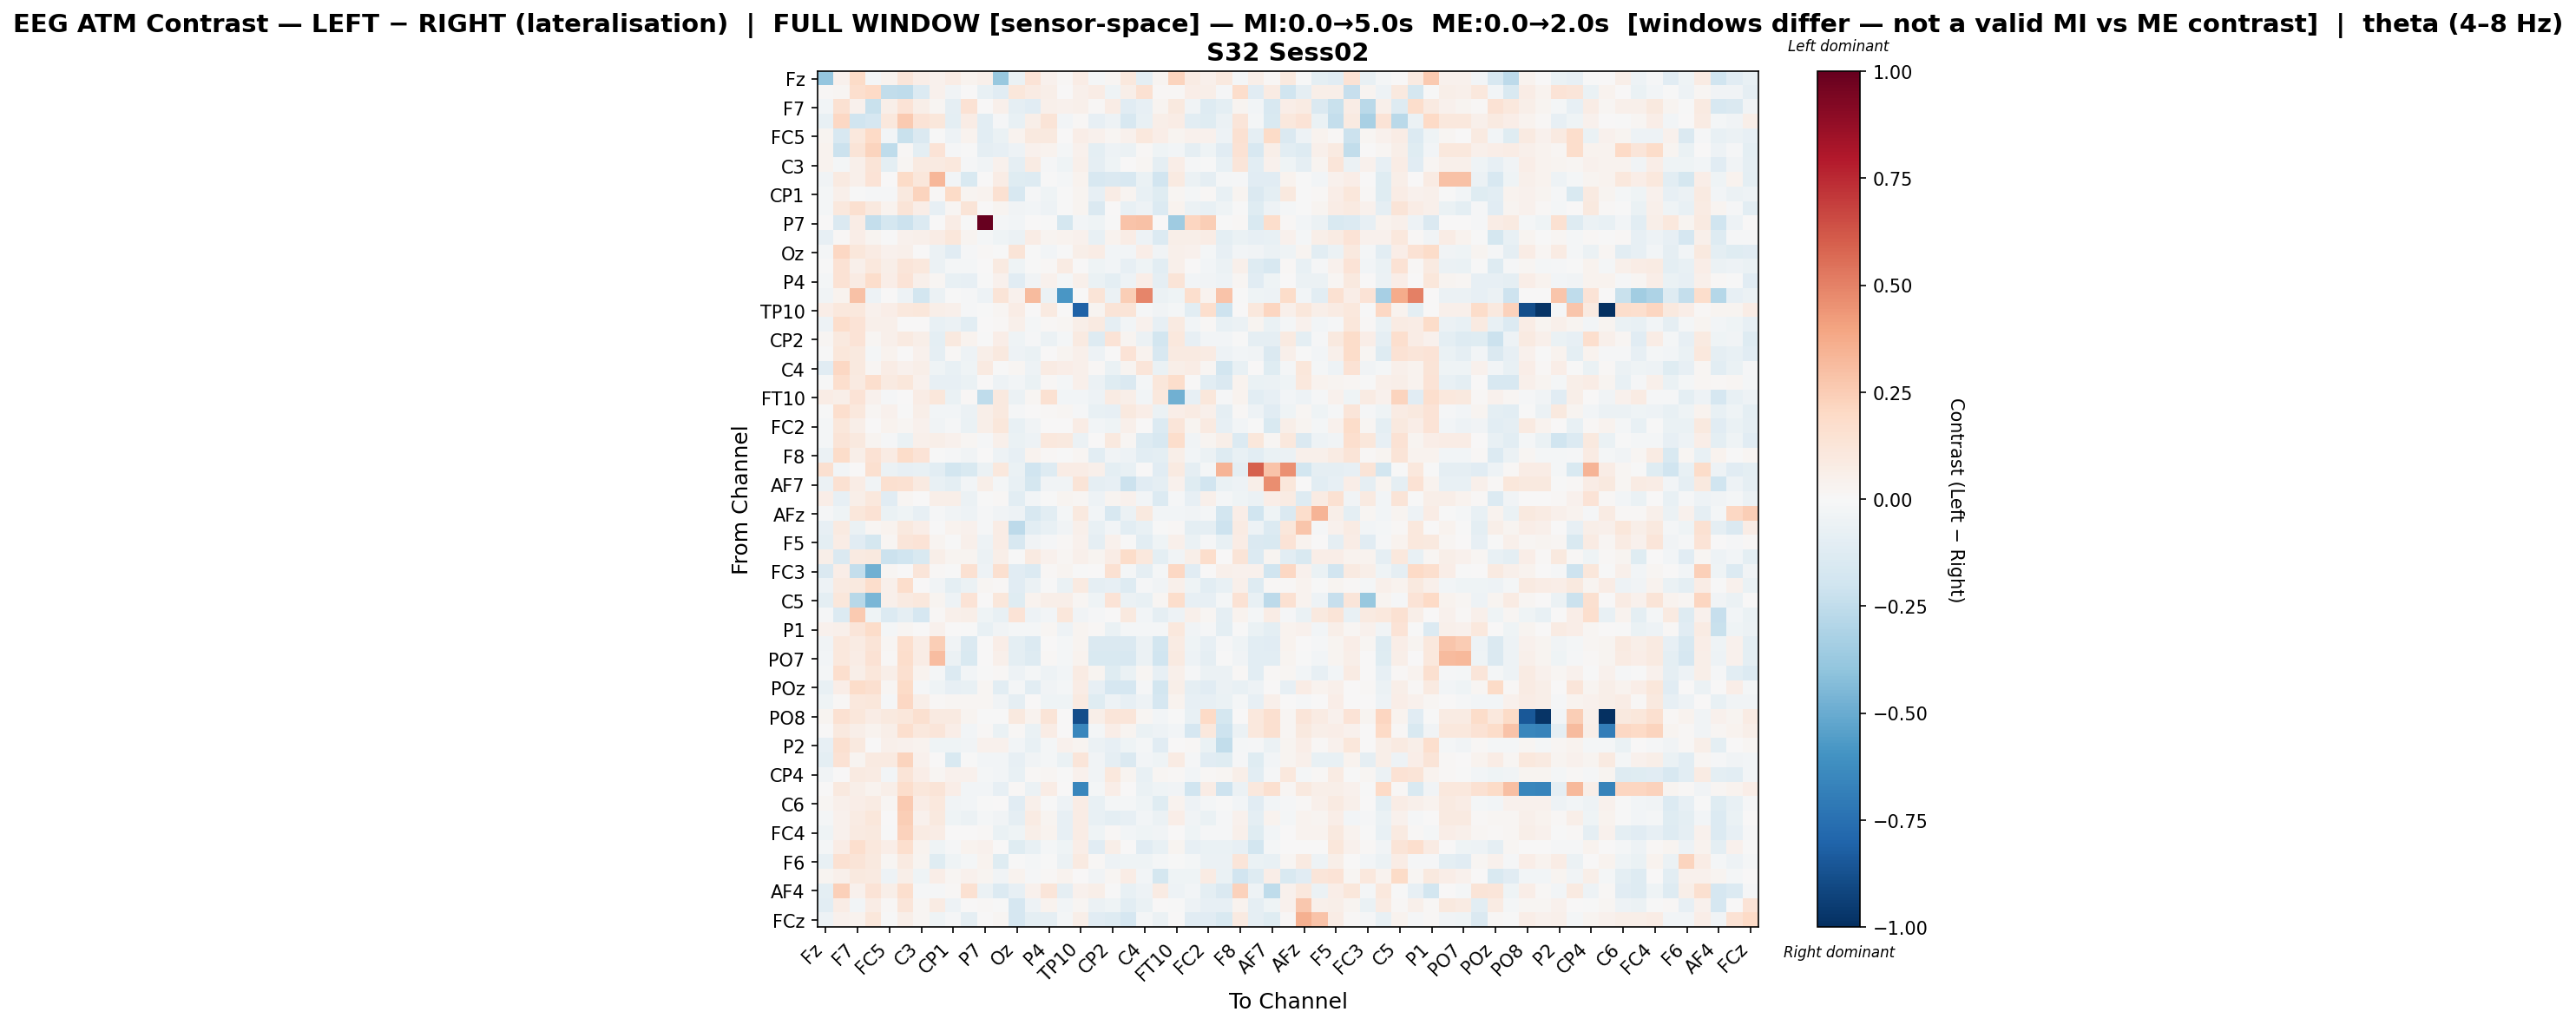

The data file committed next to this chart (first rows):
, Fz, F3, F7, FT9, FC5, FC1, C3, CP5, CP1, Pz, P7, O1, Oz, O2, P4, P8, TP10, CP6, CP2, Cz, C4, T8, FT10
Fz, -0.3832, 0.04381, 0.1897, -0.01604, 0.036, 0.1187, 0.0696, 0.04415, 0.07705, 0.03575, 0.05182, -0.3759, -0.06434, 0.1391, 0.04286, 0.01308, 0.07517, -0.0193, 0.01566, 0.1077, -0.09394, 0.02556, 0.224
F3, 0.01034, 0.02233, 0.165, 0.1964, -0.2428, -0.2515, -0.1397, 0.04277, -0.0347, 0.006144, -0.07465, -0.1159, 0.1116, 0.08054, 0.05967, 0.002997, 0.0504, 0.07046, -0.04292, 0.05701, 0.1513, 0.01382, 0.01474
F7, -0.02872, 0.1495, 0.04447, -0.2254, 0.0572, 0.1353, 0.05904, 0.02278, -0.0892, 0.1469, 0.004676, 0.05345, -0.0915, -0.1137, 0.04858, 0.03948, 0.04815, 0.008819, 0.07685, -0.1168, -0.08386, 0.02816, 0.09719
FT9, -0.07728, 0.2042, -0.2007, -0.1684, 0.109, 0.2601, 0.1369, 0.1135, -0.09551, 0.07281, -0.1048, -0.009318, -0.07181, 0.05689, 0.132, -0.02695, 0.01558, -0.08006, -0.04806, -0.1637, -0.07557, 0.05819, 0.07615
FC5, 0.02707, -0.161, 0.1087, 0.1995, -0.0251, -0.2192, -0.1473, -0.006107, -0.04963, 0.03167, -0.1049, -0.06876, 0.03764, 0.09406, 0.09488, 0.0005075, 0.06272, 0.04553, 0.02262, 0.04136, 0.1059, 0.06793, 0.02389
FC1, 0.0386, -0.2166, 0.126, 0.2242, -0.2532, 0.01019, -0.09753, 0.1337, -0.009679, -0.002373, -0.09016, -0.08008, -0.04828, 0.03921, 0.03173, -0.01981, 0.0444, -0.0999, -0.04938, -0.06095, 0.009068, -0.04476, -0.02403
C3, 0.0361, -0.02, 0.0537, 0.1288, -0.09702, 0.02231, 0.08978, 0.09042, 0.1065, -0.009134, -0.03153, 0.03907, -0.09251, 0.07826, -0.007854, -0.04282, 0.04964, -0.08845, -0.04226, 0.00181, 0.01987, -0.0914, 0.06545
CP5, -0.0323, 0.08935, 0.05352, 0.135, 0.004078, 0.1948, 0.1124, 0.3344, -0.03017, -0.1491, 0.0, 0.07377, -0.1186, -0.1327, -0.000424, -0.02186, 0.03331, -0.1568, -0.1425, -0.16, -0.06292, -0.1919, 0.09116
CP1, -0.0209, 0.04789, -0.006377, -0.01338, -0.01257, 0.09569, 0.2209, 0.012, 0.1928, 0.02717, 0.03142, 0.1497, -0.1608, -0.01001, -0.04204, -0.003237, 0.02627, -0.08399, 0.07415, 0.02984, -0.07507, -0.1183, 0.01608
Pz, -0.02218, 0.106, 0.161, 0.09678, 0.03469, 0.1308, 0.06994, -0.0792, 0.01947, 0.1286, 0.001558, 0.02785, -0.03644, -0.02469, -0.04712, -0.003363, 0.02663, -0.142, 0.006183, -0.07481, -0.05205, -0.1331, 0.0331
P7, 0.006428, -0.1458, 0.07068, -0.2351, -0.1727, -0.2155, -0.1352, 0.0, 0.07351, -0.007627, 0.9931, -0.01588, -0.02435, 0.003897, -5.600397859153047e-05, -0.1719, -0.02703, -0.04464, -0.001008, 0.288, 0.2947, 0.00588, -0.3542
O1, -0.08495, 0.01525, 0.06816, 0.0291, -0.001643, 0.0451, 0.04822, 0.07152, 0.1159, 0.02866, -0.01903, -0.04343, -0.05659, 0.07688, 0.02811, 0.03839, 0.04059, -0.07531, 0.03657, 0.07765, -0.05359, -0.1352, 0.05569
Oz, -0.01961, 0.2041, 0.1162, 0.08437, 0.04593, 0.05101, 0.004792, -0.05645, -0.1152, -0.01019, 0.009256, -0.005694, 0.1297, -0.002741, -0.02652, -0.003357, 0.06194, 0.07502, -0.02358, -0.02674, 0.06979, -0.03432, 0.05443
O2, -0.001944, 0.1448, 0.05118, 0.1074, 0.05751, 0.1217, 0.107, -0.05785, -0.01712, -0.01943, 0.001694, 0.08844, -0.04233, -0.0001481, 0.01306, 0.08428, 0.006417, -0.04172, -0.02544, -0.08254, -0.04452, -0.1072, 0.0527
P4, -0.01984, 0.1452, 0.08284, 0.1767, 0.06623, 0.1351, 0.05099, 0.02002, -0.07692, -0.07837, -0.0006699, 0.04326, -0.1129, -0.03229, 0.04192, -0.01982, 0.04722, -0.06645, -0.1009, -0.05195, 0.06449, -0.08636, 0.1298
P8, -0.03272, 0.0329, 0.2919, -0.04985, 0.0, -0.05061, -0.1812, -0.05505, -0.00184, -0.01055, -0.04752, 0.1316, 0.04204, 0.32, -0.06175, -0.5825, 0.0, 0.1297, -0.05862, 0.2422, 0.4849, -0.05803, -0.04018
TP10, 0.06746, 0.1087, 0.1056, 0.03959, 0.06886, 0.108, 0.1155, 0.06208, 0.05462, -0.009156, -0.005381, 0.01845, 0.0763, 0.0005093, 0.08747, 0.0, -0.8086, 0.02878, 0.1303, 0.1324, -0.008932, -0.03563, -0.02137
CP6, -0.05343, 0.1748, 0.1366, 0.04917, 0.04804, 0.0005797, 0.00393, -0.07639, -0.05987, -0.1082, 0.006401, 0.01161, 0.05315, -0.02022, 0.01462, 0.01756, 0.05589, 0.08907, -0.08954, -0.03072, 0.04458, -0.08489, 0.09011
CP2, 0.0198, 0.09512, 0.1391, 0.01815, 0.04748, 0.09232, 0.06086, -0.09995, 0.09449, 0.03248, -0.0002851, 0.06811, -0.04206, -0.0139, -0.0561, -0.0163, 0.09083, -0.1282, 0.1343, 0.03119, -0.06222, -0.184, 0.1044
Cz, -0.002207, 0.1167, 0.09817, -0.01944, 0.03531, 0.006458, 0.03919, -0.08735, 0.008299, -0.05187, 0.06091, 0.09738, -0.05049, -0.06641, 0.00199, 0.02529, 0.04744, -0.04791, 0.005735, 0.1396, 0.03166, -0.1568, 0.08901
C4, -0.1131, 0.2057, 0.09627, 0.02325, 0.07674, 0.04242, 0.05848, -0.04598, -0.07751, -0.04592, 0.08674, -0.002386, 0.01736, -0.05253, 0.08042, 0.06588, 0.04934, 0.009474, -0.07019, 0.02716, 0.1203, -0.06958, 0.0566
T8, -0.006714, 0.1673, 0.08864, 0.1642, 0.0888, 0.1141, 0.04423, -0.08356, -0.07878, -0.06677, 0.002302, -0.0507, -0.02441, -0.06393, 0.01406, -0.01696, 0.04707, -0.05702, -0.1211, -0.1406, -0.02195, 0.1163, 0.1774
FT10, 0.07582, 0.05633, 0.1362, 0.04085, -0.01305, 0.002236, 0.07121, 0.1115, -0.06512, 0.01082, -0.2564, 0.1012, -0.05772, 0.02076, 0.1544, -0.02646, -0.02741, -0.05443, 0.08287, 0.05938, -0.02825, 0.1072, -0.4802
FC6, -0.0008106, 0.1699, 0.1023, 0.0201, 0.04218, -0.005488, 0.06194, -0.02746, -0.03115, -0.05477, 0.06216, 0.09557, -0.01121, 0.00434, 0.01438, 0.01868, -0.01243, -0.07378, -0.08455, 0.09722, 0.06376, -0.06076, 0.06612
FC2, -0.02216, 0.1161, 0.05686, 0.003953, 0.0357, 0.01973, 0.04292, -0.03701, -0.008086, -0.06481, 0.05524, 0.1097, -0.07401, -0.03255, 0.0006041, 0.004707, 0.07587, -0.02592, -0.04028, 0.04769, 0.001704, -0.1397, 0.1174
F4, -0.02015, 0.1279, 0.09828, 0.0278, -0.01279, -0.06918, 0.05194, 0.06056, 0.04002, 0.01632, -0.01065, 0.05326, -0.06534, -0.05158, 0.1082, 0.09857, -0.05838, 0.006591, 0.09641, 0.02013, -0.1287, -0.1616, 0.1776
F8, -0.05901, 0.1812, 0.0592, 0.144, 0.08433, 0.1826, 0.1344, -0.0006347, -0.01094, -0.03262, 0.00328, -0.04989, -0.085, 0.03341, 0.009634, -0.007082, 0.01613, -0.1075, -0.03497, -0.05355, -0.1027, -0.09656, 0.05594
Fp2, 0.1576, -0.02852, 0.00643, 0.1615, -0.05706, -0.08302, -0.07205, -0.1046, -0.1848, -0.1508, -0.05716, 0.108, -0.06733, -0.2007, -0.1256, 0.0728, 0.07759, 0.05421, -0.1, -0.07255, 0.003695, -0.1112, 0.08885
AF7, -0.05767, 0.1511, 0.07534, -0.03214, 0.1626, 0.1529, 0.09221, -0.07606, -0.09404, -0.02855, 0.06124, -0.01824, -0.07621, -0.1746, -0.03349, -0.03772, 0.1315, -0.08638, -0.08139, -0.211, -0.1122, -0.08652, 0.04467
AF3, 0.07017, -0.08353, 0.05871, 0.1084, -0.1152, 0.0194, 0.0004518, 0.06001, 0.05655, -0.05754, -0.00736, 0.01177, -0.1026, -0.02733, -0.00662, 0.02635, 0.02244, -0.05344, 0.02959, 0.04089, -0.02951, -0.139, -0.0121
AFz, -0.01007, -0.04387, 0.1134, 0.1483, -0.06413, -0.04375, -0.08036, -0.01068, -0.03242, -0.0507, -0.01438, -0.03699, -0.04832, -0.1607, -0.1042, -0.01794, 0.0965, -0.02648, -0.1628, -0.06075, 0.09968, -0.03096, -0.02537
F1, -0.08046, 0.0935, -0.07029, 0.01986, 0.03211, 0.09417, 0.0634, -0.002696, 0.03138, 0.0399, -0.01504, 0.07087, -0.2595, -0.1052, -0.07794, -0.03403, 0.05107, -0.07384, -0.02936, -0.1046, -0.07793, -0.001465, 0.01461
F5, -0.09861, 0.07651, -0.114, -0.1746, 0.01563, 0.1236, 0.1395, 0.02975, -0.004932, 0.05407, -0.05024, 0.07651, -0.1632, -0.03313, -0.009839, 0.0149, 0.04559, -0.09165, 0.0431, -0.004487, -0.1093, -0.04682, 0.05193
FT7, 0.05983, -0.143, 0.08751, 0.09836, -0.2136, -0.1998, -0.1562, 0.05491, 0.02744, 0.02515, -0.06136, 0.06215, -0.005062, 0.0918, 0.0402, 0.02207, 0.05256, 0.02711, 0.07733, 0.1842, 0.1017, -0.09593, -0.03234
FC3, -0.1452, 0.0632, -0.2358, -0.4766, 0.0231, 0.0, 0.1184, 0.008861, -0.003664, 0.149, -0.04887, 0.1585, -0.1157, -0.1359, 0.01454, 0.0245, -0.006028, 0.003178, 0.1536, -0.02295, -0.08988, -0.018, 0.2079
C1, -0.04784, 0.08866, 0.09665, 0.1731, 0.04763, 0.1744, 0.002297, -0.03443, -0.09836, -0.06019, 0.01984, 0.01448, -0.1129, -0.06066, -0.00642, -0.06814, 0.08811, -0.08597, -0.08214, -0.132, -0.008176, -0.03349, 0.05345
C5, -0.1004, 0.1113, -0.2773, -0.4603, 0.05102, 0.08851, 0.1016, 0.02591, -0.04893, 0.1396, 0.002858, 0.1132, -0.1205, 0.03294, 0.05619, 0.06171, 0.0202, -0.04427, 0.1354, -0.05619, -0.07711, 0.01759, 0.1786
CP3, -0.01542, -0.1357, 0.2607, -0.04099, -0.137, -0.08617, -0.1668, 0.01242, 0.05044, 0.05993, -0.04655, -0.07707, 0.1358, -0.05276, -0.02961, 0.1122, -0.03428, -0.01084, 0.004923, 0.09623, -0.02993, -0.09312, -0.0502
P1, 0.0404, 0.04857, 0.1228, 0.1798, -0.01816, 0.01788, 0.002514, 0.04036, 0.00657, -0.002723, -0.07272, -0.03677, -0.02329, -0.02106, 0.0233, -0.05033, 0.02995, 0.009039, -0.06441, -0.01932, -0.01746, -0.02268, 0.1075
P5, -0.03244, 0.1046, 0.07888, 0.1314, 0.01855, 0.1678, 0.07039, 0.2464, -0.0376, -0.1425, 0.0, 0.06671, -0.09681, -0.1347, 0.002365, -0.02161, 0.02778, -0.1412, -0.1416, -0.1412, -0.06055, -0.1864, 0.08558
PO7, -0.02985, 0.1077, 0.0717, 0.1408, 0.01475, 0.1787, 0.07712, 0.3076, -0.05751, -0.1546, 0.0, 0.04702, -0.0968, -0.1311, 0.01225, -0.02175, 0.0315, -0.1494, -0.1556, -0.1606, -0.05658, -0.1975, 0.09147
PO3, -0.02165, 0.1653, 0.06193, 0.1164, 0.05523, 0.1568, 0.03553, -0.02327, -0.1352, -0.02562, -0.002407, 0.007834, -0.04952, -0.01714, -0.0492, -0.02377, 0.08076, 0.0282, -0.1185, -0.06808, 0.01634, -0.07945, 0.04961
POz, -0.07183, 0.06885, 0.186, 0.1598, 0.02089, 0.1945, -0.01267, -0.0406, -0.08439, -0.07176, 0.019, -0.1091, -0.01747, -0.104, -0.03312, -0.0168, 0.07545, -0.08591, -0.1697, -0.1707, -0.01076, -0.1803, 0.05575
PO4, -0.04261, 0.01406, 0.1076, 0.113, -0.01152, 0.2077, 0.05749, 0.009321, 0.02211, 0.01937, 0.01981, -0.03227, -0.09241, 0.00423, -0.04359, -0.04096, 0.086, -0.1237, -0.05447, -0.07986, -0.04799, -0.1681, 0.03528
PO8, 0.03049, 0.1502, 0.1156, 0.0742, 0.09758, 0.1162, 0.1568, 0.09344, 0.08692, 0.03045, -0.006752, -0.007198, 0.09838, 0.0318, 0.1289, 0.0, -0.8874, 0.05861, 0.1206, 0.1225, 0.0224, -0.02602, -0.00164
P6, 0.0, 0.09539, 0.06225, 0.03285, 0.05545, 0.1679, 0.1091, 0.1232, 0.06313, -0.02963, 0.007873, -0.06625, 0.01128, -0.063, 0.07423, 0.0, -0.6515, -0.01752, 0.06666, 0.02841, -0.06821, -0.0474, -0.03088
P2, -0.08114, 0.1612, 0.1001, 0.001787, 0.04745, 0.04012, 0.03879, -0.04161, -0.03984, -0.03126, 0.04285, 0.04139, -0.03042, -0.07587, -0.02264, 0.04142, 0.02853, -0.05761, -0.08048, -0.04543, -0.02003, -0.1118, 0.001381
CPz, -0.09815, 0.1418, 0.0272, 0.08709, 0.09129, 0.2234, 0.04014, 0.005852, -0.1556, -0.0009341, -0.02962, -0.02834, -0.08015, -0.0385, -0.02018, -0.0692, 0.1229, -0.03884, -0.09047, -0.1454, -0.02764, -0.04656, 0.07925
CP4, -0.03181, 0.005772, 0.09346, 0.08166, -0.02727, 0.1286, 0.06762, 0.01673, 0.04616, 0.04608, -0.02259, -0.03059, -0.07436, 0.01532, 0.02311, -0.005634, 0.04183, -0.03552, 0.107, 0.02906, -0.07675, 0.01885, 0.0125
TP8, 0.0, 0.09714, 0.05869, 0.03132, 0.05721, 0.1757, 0.1114, 0.1282, 0.06393, -0.02596, -0.02671, -0.08565, 0.01189, -0.06246, 0.07597, 0.0, -0.6515, -0.01671, 0.06721, 0.001076, -0.06775, -0.04586, -0.03194
C6, 0.01691, 0.05311, 0.06839, 0.08033, 0.01674, 0.2652, 0.07581, 0.1051, -0.03777, -0.02398, -0.005486, 0.007189, -0.1139, 0.04732, -0.007182, -0.05408, 0.0775, -0.07386, -0.01815, -0.01695, -0.04657, -0.1218, 0.03474
C2, -0.01841, 0.0455, 0.08136, 0.1148, 0.007557, 0.2463, 0.04061, 0.09784, -0.03936, -0.05796, -0.02326, -0.03537, -0.09181, 0.08441, 0.03122, -0.08362, 0.0742, -0.07403, -0.1008, -0.08014, -0.02912, -0.05625, 0.06532
FC4, -0.04327, 0.04545, 0.09164, 0.09388, -0.007032, 0.2279, 0.08159, 0.0766, 0.002942, 4.751830345085499e-05, 0.008493, -0.07022, -0.04214, 0.05864, 0.03621, -0.0786, 0.07548, -0.04011, 0.01088, -0.02644, -0.04295, -0.03454, 0.004749
FT8, -0.02031, 0.07787, 0.1642, 0.1023, 0.0664, 0.1681, 0.03716, -0.03981, -0.01057, 0.03818, 0.04243, 0.003293, -0.1245, -0.07376, -0.01652, -0.04653, 0.06673, -0.1149, 0.05574, 0.007453, -0.1162, -0.07558, 0.02944
F6, -0.07205, 0.1509, 0.1297, 0.09468, 0.01942, 0.08835, 0.02617, -0.1201, -0.04292, -0.02113, 0.03275, -0.1236, -0.004341, -0.02085, -0.007081, -0.06183, 0.09318, 0.00783, -0.0485, -0.04507, -0.04239, -0.02189, -0.002529
AF8, 0.02438, 0.05323, 0.09714, 0.08753, -0.0534, 0.05519, -0.04135, 0.06389, 0.01888, 0.04061, 0.0254, -0.03391, 0.03545, -0.01271, 0.008932, 0.03206, 0.00529, -0.03217, 0.01742, 0.07751, -0.02671, -0.1794, -0.03999
AF4, -0.09588, 0.241, 0.03939, 0.1336, 0.06233, 0.1641, -0.01072, -0.01119, 0.009506, 0.1506, -0.05798, -0.1383, -0.08029, 0.04495, 0.1196, -0.08814, 0.04622, 0.05992, -0.006052, -0.07301, -0.05187, 0.07885, -0.05458
F2, -0.1017, 0.07215, -0.02438, 0.07178, 0.009086, 0.1209, 0.01747, 0.08531, -0.05087, 0.005397, 0.008472, -0.004112, -0.1657, -0.05304, 0.03247, -0.02844, 0.02006, -0.06076, -0.04304, -0.1044, -0.06396, 2.340280734256533e-05, -0.007495
FCz, -0.0536, 0.04592, 0.03462, 0.1171, -0.005616, 0.05689, 0.01906, -0.04294, -0.01544, -0.09311, 0.0, 0.02257, -0.1715, -0.09576, -0.08665, -0.0158, 0.05886, -0.1143, -0.1282, -0.1684, -0.01685, -0.06167, 0.006742
